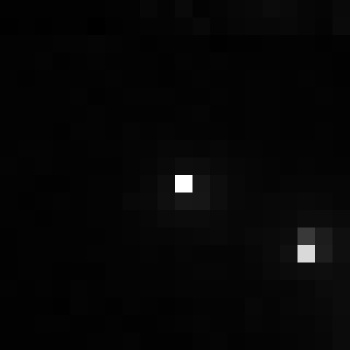

Data behind this chart, as committed beside it:
, xmin, ymin, lat, lon, area, perimeter, max_nanowatts, min_nanowatts, moonlight_illumination, clear_sky_confidence, mean_nanowatts
0, 730, 3135, -4.034, -4.034, 1.0, 0.0, 44.73, 0.2356, 11.82, 0.0, 1.067
